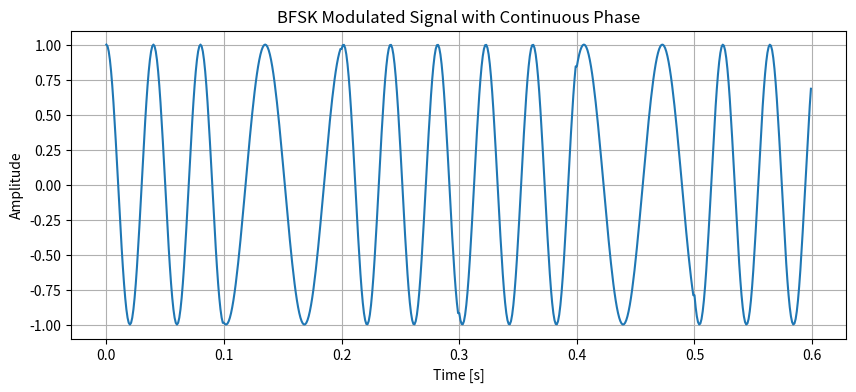

The matplotlib source for this figure:
import numpy as np
import matplotlib.pyplot as plt

# BFSK调制函数
def fsk_modulate(bitstream, f0, f1, fs, T_bit):
    """
    用BFSK进行调制，并确保相位连续
    :param bitstream: 输入的二进制比特流（如[1, 0, 1, 1, 0, 1]）
    :param f0: 比特0对应的频率
    :param f1: 比特1对应的频率
    :param fs: 采样频率
    :param T_bit: 每个比特的持续时间
    :return: 调制后的信号
    """
    t = np.arange(0, T_bit * len(bitstream), 1/fs)  # 生成时间向量
    signal = np.array([])  # 存储调制后的信号
    phase = 0  # 初始相位

    # 对每一个比特进行调制
    for bit in bitstream:
        # 根据比特选择频率
        if bit == 0:
            freq = f0
        else:
            freq = f1
        
        # 生成每个比特对应的时间向量
        t_bit = np.arange(0, T_bit, 1/fs)  # 每个比特的时间向量
        phase_increment = 2 * np.pi * freq * t_bit  # 单位时间内的相位变化量

        # 生成载波信号
        carrier = np.cos(phase + phase_increment)  # 使用累加的相位生成正弦波

        # 累加相位，保持连续性，并避免反相
        phase += phase_increment[-1]  # 只取最后一个相位增量

        # 将载波信号添加到总信号中
        signal = np.concatenate((signal, carrier))
    
    return signal, t[:len(signal)]  # 返回调制后的信号和时间向量

# 参数设置
bitstream = [1, 0, 1, 1, 0, 1]  # 输入比特流
f0 = 15  # 比特0对应的频率（Hz）
f1 = 25  # 比特1对应的频率（Hz）
fs = 1000  # 采样频率（Hz）
T_bit = 0.1  # 每个比特持续时间（秒）

# 调制
modulated_signal, t_signal = fsk_modulate(bitstream, f0, f1, fs, T_bit)

# 绘制调制后的信号
plt.figure(figsize=(10, 4))
plt.plot(t_signal, modulated_signal)
plt.title("BFSK Modulated Signal with Continuous Phase")
plt.xlabel("Time [s]")
plt.ylabel("Amplitude")
plt.grid(True)
plt.show()
